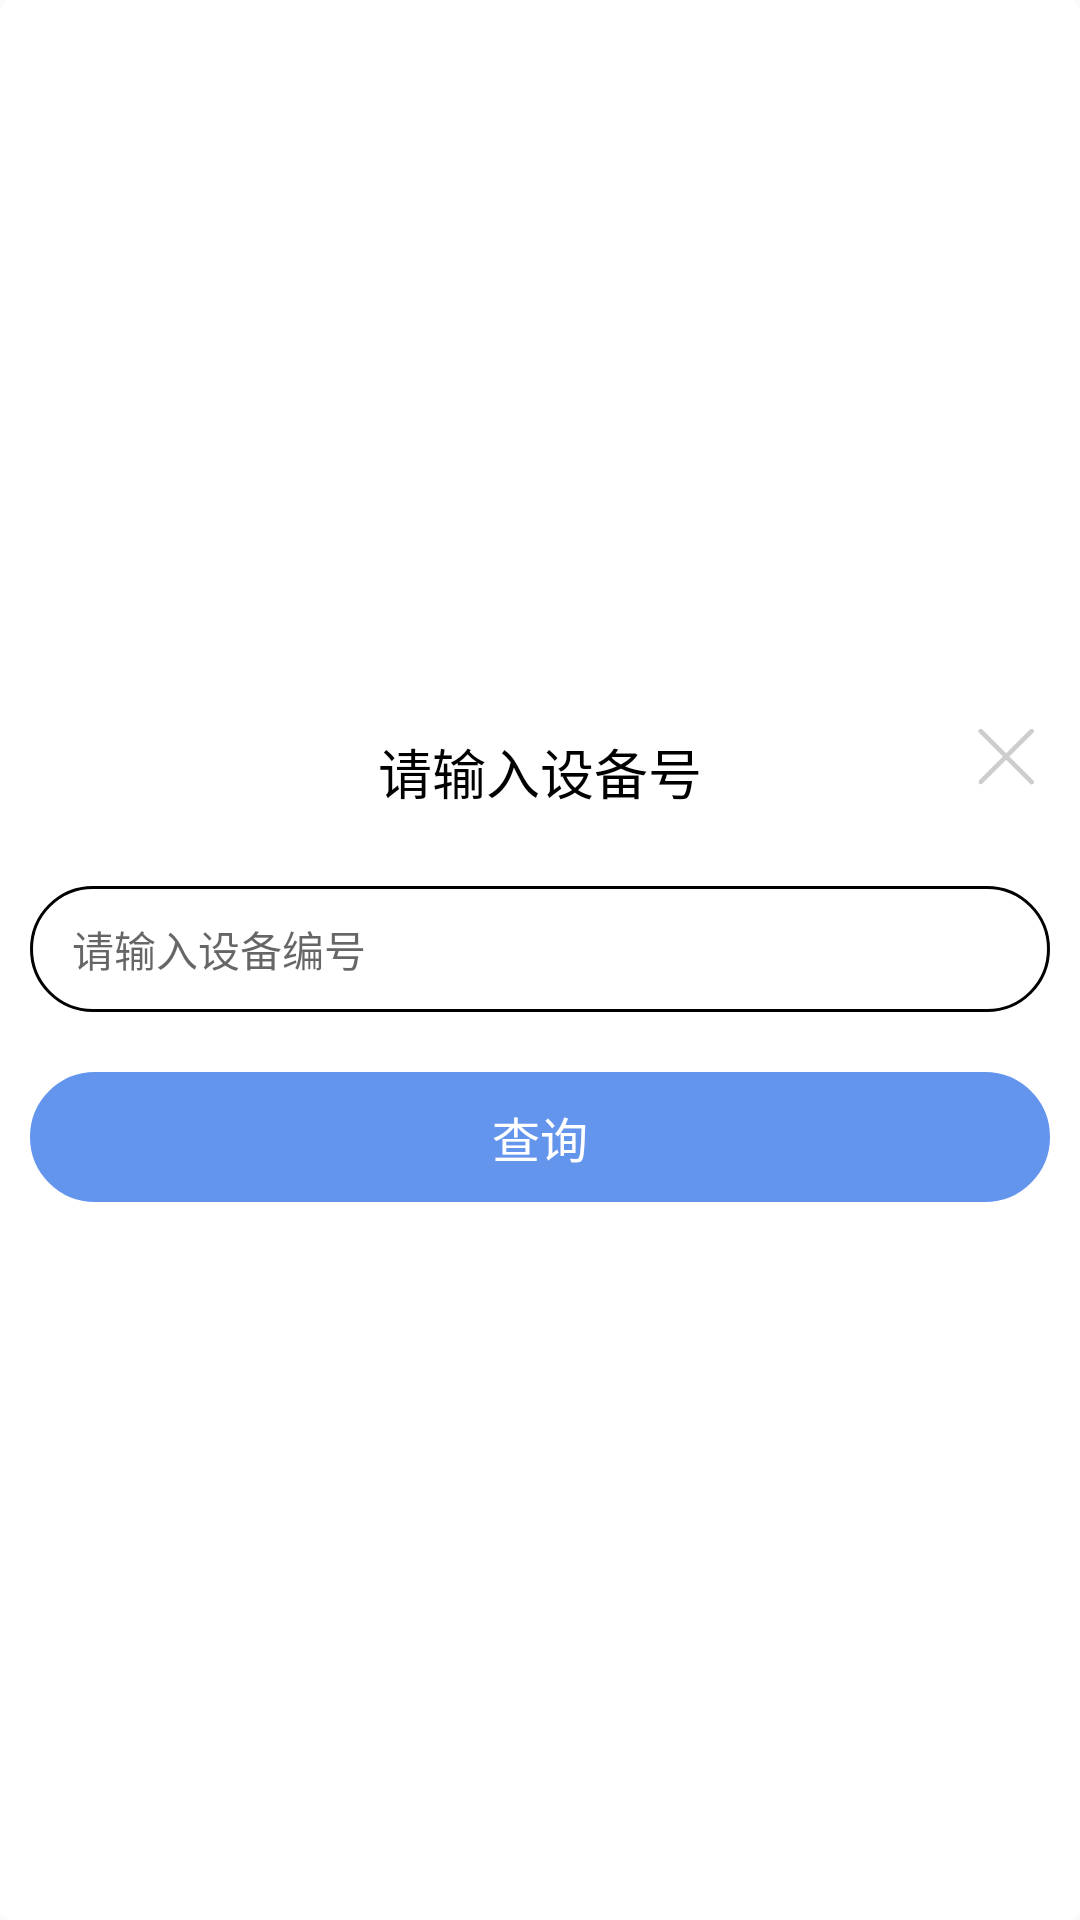

Layout XML and referenced resources for this Android screen:
<!-- AndroidManifest.xml: application theme AppTheme -->
<!-- res/layout/activity_aseetnum_input.xml -->
<?xml version="1.0" encoding="utf-8"?>
<FrameLayout xmlns:android="http://schemas.android.com/apk/res/android"
    android:layout_width="match_parent"
    android:layout_height="fill_parent"
    android:background="@drawable/activity_my_sale_bg_3"
    android:clickable="true"
    android:orientation="vertical"
    >
    
    <RelativeLayout
        android:layout_width="match_parent"
        android:layout_height="wrap_content"
        android:layout_gravity="center">

        <RelativeLayout
            android:id="@+id/title_line"
            android:layout_width="match_parent"
            android:layout_height="wrap_content"
            android:paddingTop="10dp"
            android:paddingLeft="10dp"
            android:paddingRight="10dp"
            android:orientation="horizontal"
            >

            <TextView
                android:id="@+id/title"
                android:layout_width="wrap_content"
                android:layout_height="wrap_content"
                android:layout_margin="10dp"
                android:layout_centerInParent="true"
                android:text="请输入设备号"
                android:textColor="@color/black"
                android:textSize="18sp" />

            <ImageView
                android:id="@+id/close"
                android:layout_width="30dp"
                android:layout_height="30dp"
                android:layout_alignParentRight="true"
                android:layout_alignParentTop="true"
                android:scaleType="fitXY"
                android:src="@drawable/close_icon"/>

        </RelativeLayout>

        <LinearLayout
            android:id="@+id/goods_num_line"
            android:layout_width="match_parent"
            android:layout_height="wrap_content"
            android:layout_below="@id/title_line"
            android:orientation="horizontal"
            android:gravity="center_vertical"
            android:padding="10dp">

            <LinearLayout
                android:layout_width="match_parent"
                android:layout_height="wrap_content"
                android:gravity="center_vertical"
                android:padding="4dp"
                android:background="@drawable/activity_circular_input_bg">

            <EditText
                android:id="@+id/stock_num"
                android:layout_width="match_parent"
                android:layout_height="34dp"
                android:layout_gravity="left"
                android:layout_marginLeft="10dp"
                android:gravity="center_vertical"
                android:hint="请输入设备编号"
                android:textColor="@color/black"
                android:background="@null"
                android:textSize="14sp" />

            </LinearLayout>

        </LinearLayout>

        <LinearLayout
            android:layout_width="match_parent"
            android:layout_height="wrap_content"
            android:layout_below="@id/goods_num_line"
            android:orientation="horizontal"
            android:padding="10dp">

            <LinearLayout
                android:id="@+id/addbuycar"
                android:layout_width="0dp"
                android:layout_height="wrap_content"
                android:layout_weight="1"
                android:background="@drawable/activity_circular_deliver_bg"
                android:gravity="center"
                android:padding="10dp">

                <TextView
                    android:id="@+id/search"
                    android:layout_width="wrap_content"
                    android:layout_height="wrap_content"
                    android:text="查询"
                    android:textColor="@color/white"
                    android:textSize="16dp" />

            </LinearLayout>

        </LinearLayout>

    </RelativeLayout>

</FrameLayout>
<!-- resources referenced by this layout -->
<resources>
  <color name="black">#000000</color>
  <color name="white">#ffff</color>
  <!-- drawable activity_circular_deliver_bg (drawable) -->
  <?xml version="1.0" encoding="utf-8"?>
  <layer-list xmlns:android="http://schemas.android.com/apk/res/android" >
      <item>
          <shape>
              <solid
                  android:color="@color/cornflowerblue"
                  />
              <stroke
                  android:width="1sp"
                  android:color="@color/cornflowerblue" />
              <corners android:radius="30dp"/>
          </shape>
      </item>
  </layer-list>
  <!-- drawable activity_circular_input_bg (drawable) -->
  <?xml version="1.0" encoding="utf-8"?>
  <layer-list xmlns:android="http://schemas.android.com/apk/res/android" >
      <item>
          <shape>
              <solid
                  android:color="@color/white"
                  />
              <stroke
                  android:width="1sp"
                  android:color="@color/black" />
              <corners android:radius="30dp"/>
          </shape>
      </item>
  </layer-list>
  <!-- drawable activity_my_sale_bg_3 (drawable) -->
  <?xml version="1.0" encoding="utf-8"?>
  <layer-list xmlns:android="http://schemas.android.com/apk/res/android" >
      <item>
          <shape>
              <solid android:color="@color/white" />
              <stroke
                  android:width="1sp"
                  android:color="@color/white" />
              <corners android:radius="3dp"/>
          </shape>
      </item>
  </layer-list>
  <!-- drawable close_icon: png bitmap (drawable, 2140 bytes) -->
  <style name="AppTheme" parent="Theme.AppCompat.Light.NoActionBar">
          
          <item name="colorPrimaryDark">@color/Indigo_colorPrimaryDark</item>
          
          <item name="colorPrimary">@color/Indigo_colorPrimary</item>
          
          <item name="drawerArrowStyle">@style/AppTheme.DrawerArrowToggle</item>
      </style>
  <color name="cornflowerblue">#6495ed</color>
  <color name="Indigo_colorPrimaryDark">#303f9f</color>
  <color name="Indigo_colorPrimary">#3f51b5</color>
  <style name="AppTheme.DrawerArrowToggle" parent="Base.Widget.AppCompat.DrawerArrowToggle">
          <item name="color">@android:color/white</item>
      </style>
</resources>
